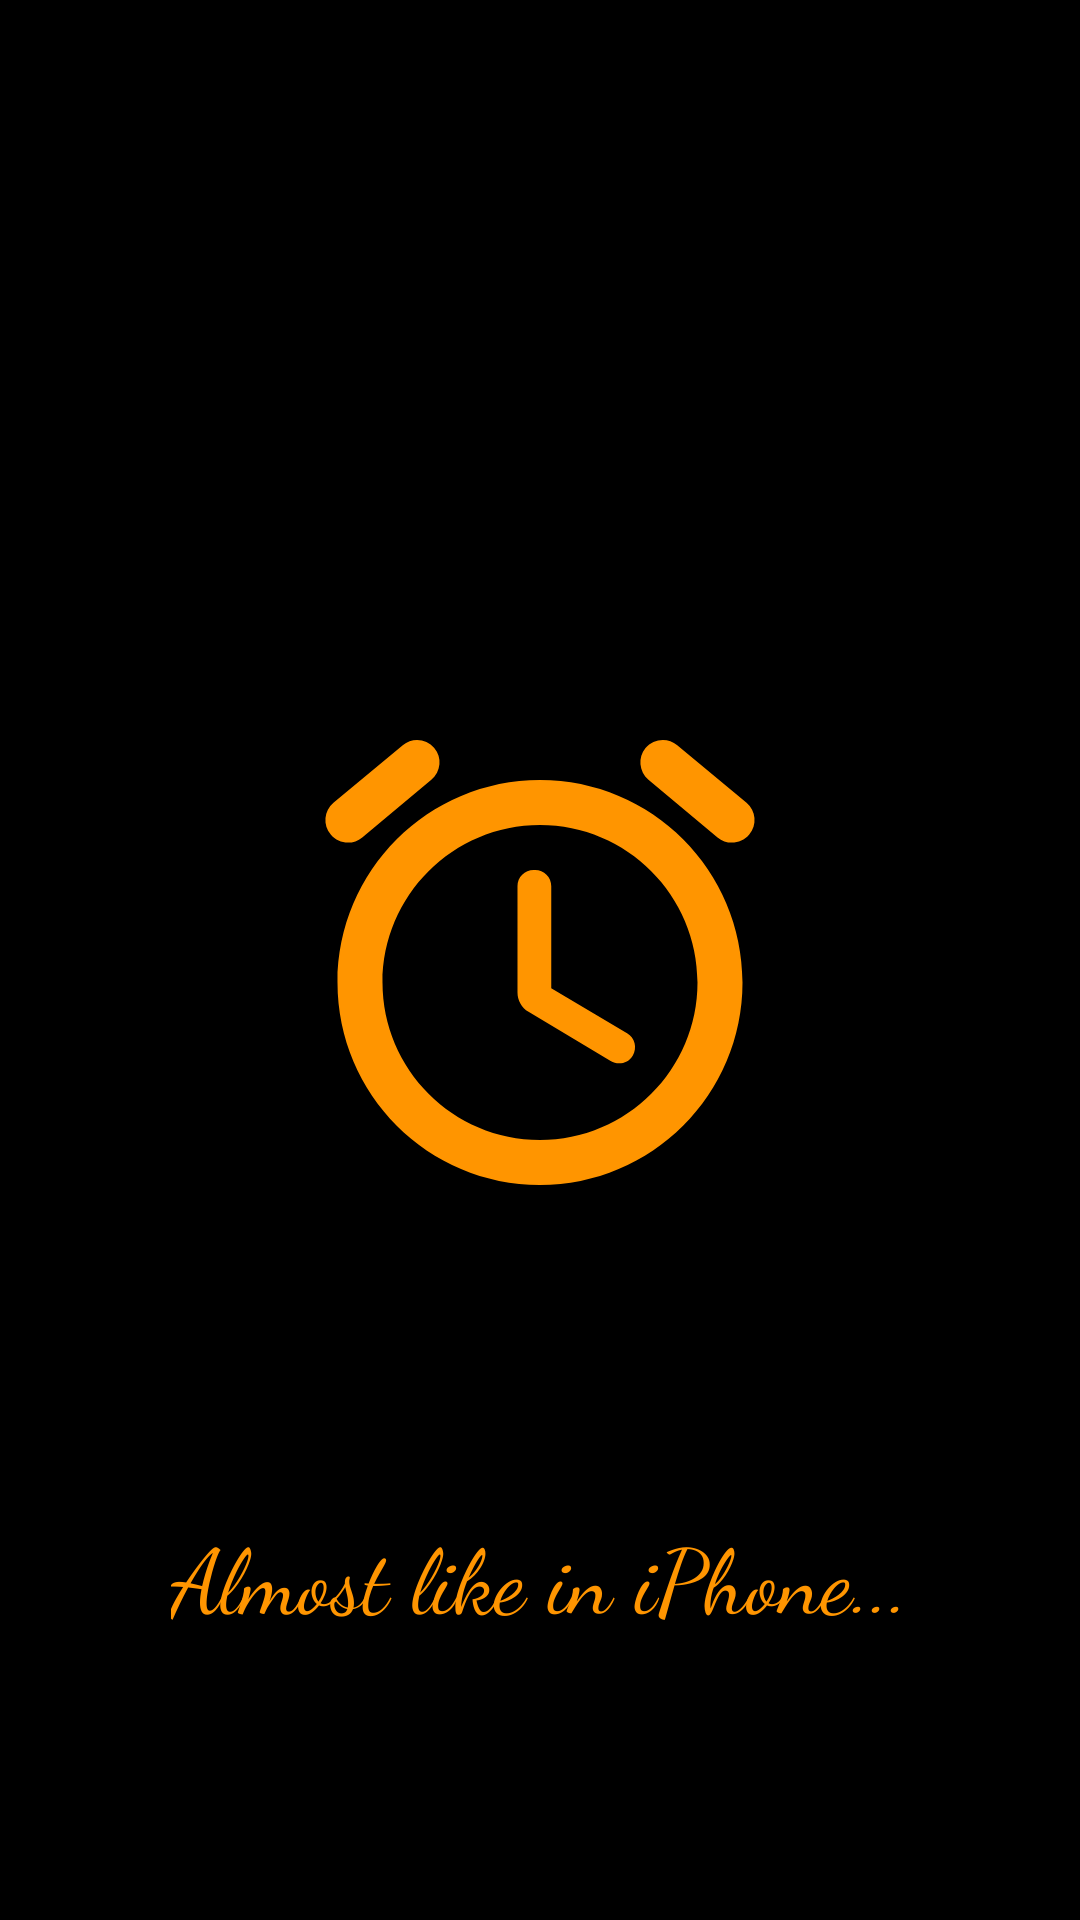

Here is an Android app screen rendered from its layout file. Give the layout XML and the strings, colors and styles it references.
<!-- AndroidManifest.xml: application theme Theme.Alarm -->
<!-- res/layout/activity_splash_screen.xml -->
<?xml version="1.0" encoding="utf-8"?>
<androidx.constraintlayout.widget.ConstraintLayout xmlns:android="http://schemas.android.com/apk/res/android"
    xmlns:app="http://schemas.android.com/apk/res-auto"
    android:layout_width="match_parent"
    android:layout_height="match_parent"
    android:background="@color/black">

    <ImageView
        android:id="@+id/imageView"
        android:layout_width="180dp"
        android:layout_height="180dp"
        app:layout_constraintStart_toStartOf="parent"
        app:layout_constraintEnd_toEndOf="parent"
        app:layout_constraintTop_toTopOf="parent"
        app:layout_constraintBottom_toBottomOf="parent"
        app:srcCompat="@drawable/round_access_alarm_24" />

    <TextView
        android:id="@+id/tv_likeIos"
        android:layout_width="wrap_content"
        android:layout_height="wrap_content"
        android:text="Almost like in iPhone..."
        android:textColor="#ff9500"
        android:textSize="30sp"
        app:layout_constraintTop_toBottomOf="@id/imageView"
        app:layout_constraintStart_toStartOf="parent"
        app:layout_constraintEnd_toEndOf="parent"
        app:layout_constraintBottom_toBottomOf="parent"
        android:fontFamily="cursive"/>
</androidx.constraintlayout.widget.ConstraintLayout>
<!-- resources referenced by this layout -->
<resources>
  <!-- drawable round_access_alarm_24 (drawable) -->
  <vector android:height="60dp" android:tint="#FF9500"
      android:viewportHeight="24" android:viewportWidth="24"
      android:width="60dp" xmlns:android="http://schemas.android.com/apk/res/android">
      <path android:fillColor="@android:color/white" android:pathData="M15.87,15.25l-3.37,-2L12.5,8.72c0,-0.4 -0.32,-0.72 -0.72,-0.72h-0.06c-0.4,0 -0.72,0.32 -0.72,0.72v4.72c0,0.35 0.18,0.68 0.49,0.86l3.65,2.19c0.34,0.2 0.78,0.1 0.98,-0.24 0.21,-0.35 0.1,-0.8 -0.25,-1zM21.18,5.01L18.1,2.45c-0.42,-0.35 -1.05,-0.3 -1.41,0.13 -0.35,0.42 -0.29,1.05 0.13,1.41l3.07,2.56c0.42,0.35 1.05,0.3 1.41,-0.13 0.36,-0.42 0.3,-1.05 -0.12,-1.41zM4.1,6.55l3.07,-2.56c0.43,-0.36 0.49,-0.99 0.13,-1.41 -0.35,-0.43 -0.98,-0.48 -1.4,-0.13L2.82,5.01c-0.42,0.36 -0.48,0.99 -0.12,1.41 0.35,0.43 0.98,0.48 1.4,0.13zM12,4c-4.97,0 -9,4.03 -9,9s4.03,9 9,9 9,-4.03 9,-9 -4.03,-9 -9,-9zM12,20c-3.86,0 -7,-3.14 -7,-7s3.14,-7 7,-7 7,3.14 7,7 -3.14,7 -7,7z"/>
  </vector>
  <style name="Theme.Alarm" parent="Theme.MaterialComponents.DayNight.NoActionBar.Bridge">
          
          <item name="colorPrimary">@color/purple_500</item>
          <item name="colorPrimaryVariant">@color/purple_700</item>
          <item name="colorOnPrimary">@color/white</item>
          
          <item name="colorSecondary">@color/teal_200</item>
          <item name="colorSecondaryVariant">@color/teal_700</item>
          <item name="colorOnSecondary">@color/black</item>
          
          <item name="android:statusBarColor">@color/black</item>
          
      </style>
  <!-- not gathered from this repository: default colours our renderer supplied (Android Studio template values) -->
  <color name="purple_500">#FF6200EE</color>
  <color name="purple_700">#FF3700B3</color>
  <color name="teal_200">#FF03DAC5</color>
  <color name="teal_700">#FF018786</color>
  <color name="black">#FF000000</color>
  <color name="white">#FFFFFFFF</color>
</resources>
